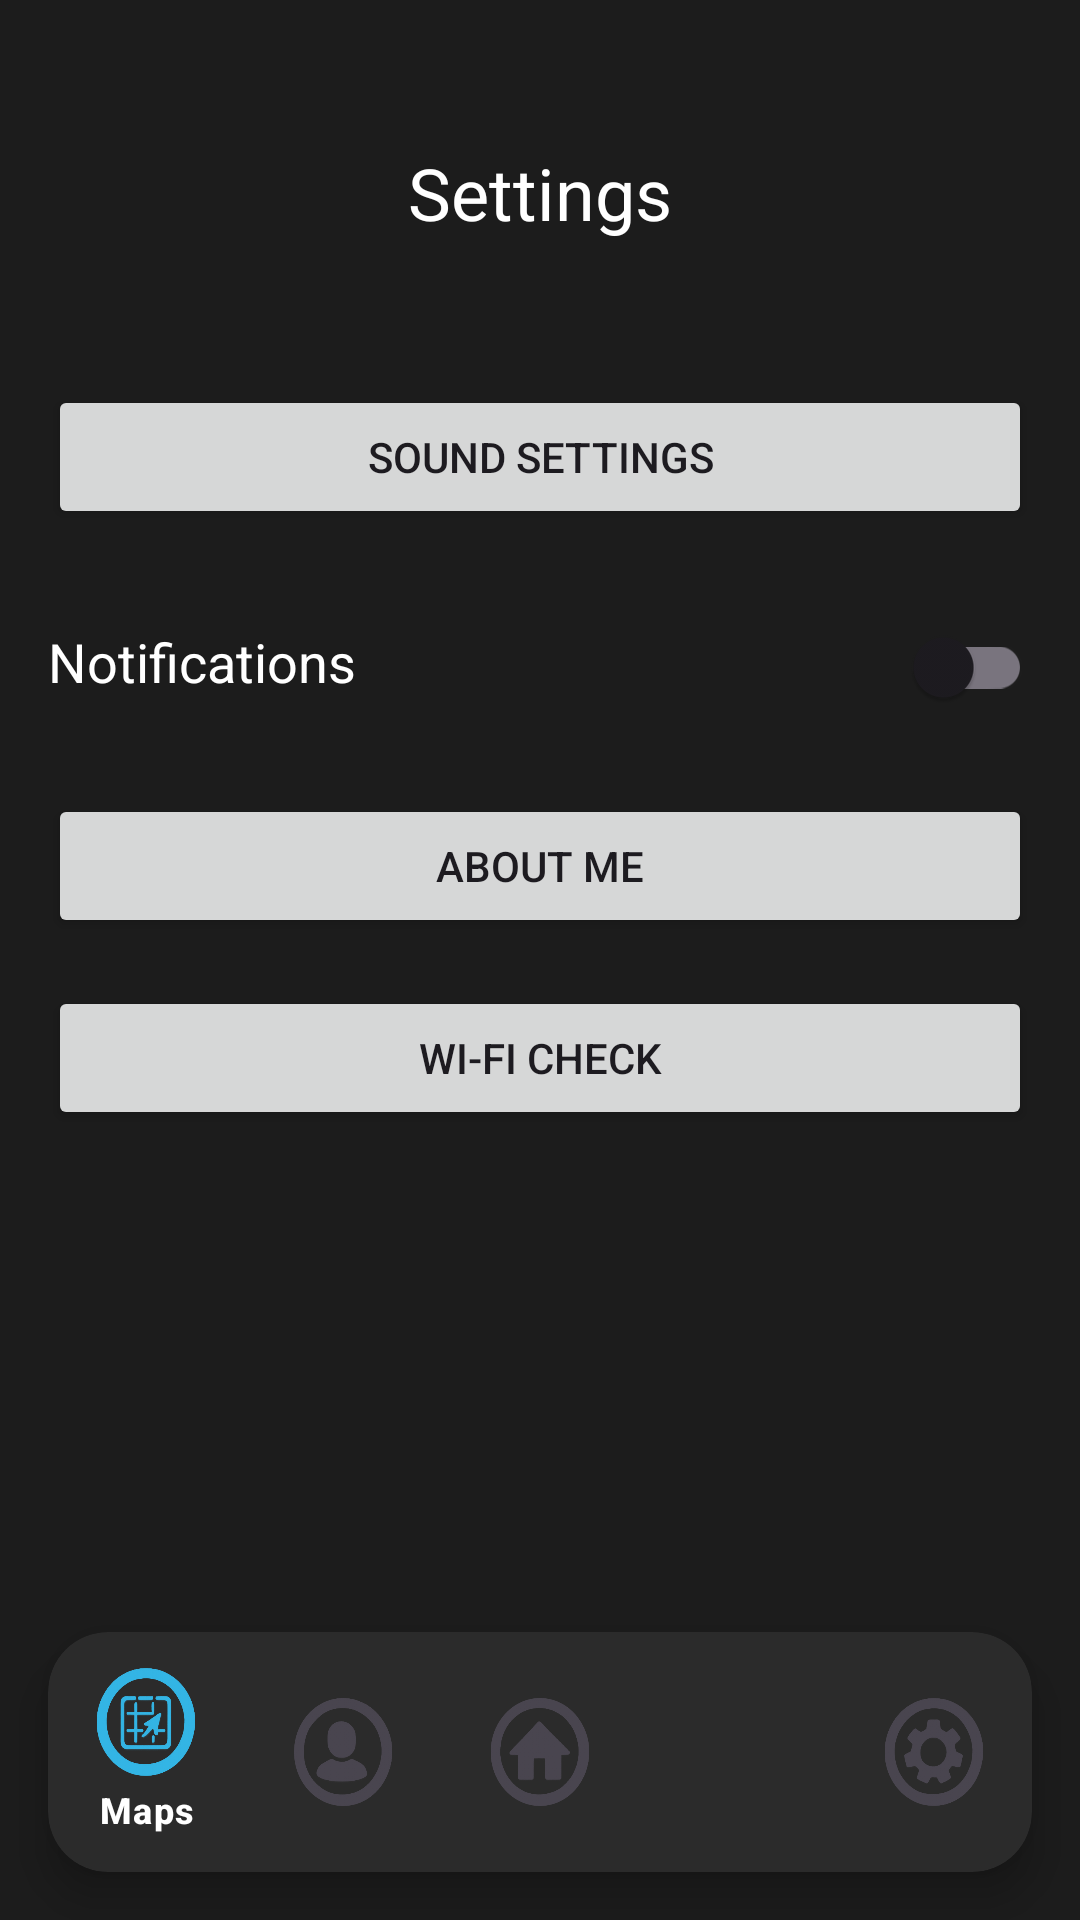

The Android layout XML behind this screen, and the referenced resources:
<!-- AndroidManifest.xml: application theme Theme.TheEasterEggGuide -->
<!-- res/layout/settings_page.xml -->
<?xml version="1.0" encoding="utf-8"?>
<androidx.constraintlayout.widget.ConstraintLayout xmlns:android="http://schemas.android.com/apk/res/android"
    xmlns:app="http://schemas.android.com/apk/res-auto"
    android:layout_width="match_parent"
    android:layout_height="match_parent"
    android:background="@color/CUSTOM_ITEM_background_dark">

    <ScrollView
        android:layout_width="0dp"
        android:layout_height="0dp"
        android:layout_marginBottom="16dp"
        app:layout_constraintTop_toTopOf="parent"
        app:layout_constraintBottom_toTopOf="@id/bottom_nav_card"
        app:layout_constraintStart_toStartOf="parent"
        app:layout_constraintEnd_toEndOf="parent">

        <androidx.constraintlayout.widget.ConstraintLayout
            android:layout_width="match_parent"
            android:layout_height="wrap_content"
            android:padding="16dp">

            <TextView
                android:id="@+id/settings_title"
                android:layout_width="0dp"
                android:layout_height="wrap_content"
                android:layout_marginTop="16dp"
                android:background="@drawable/rounded_rectangle_container"
                android:gravity="center"
                android:padding="16dp"
                android:text="Settings"
                android:textColor="@color/CUSTOM_ITEM_text_primary_light"
                android:textSize="24sp"
                app:layout_constraintEnd_toEndOf="parent"
                app:layout_constraintStart_toStartOf="parent"
                app:layout_constraintTop_toTopOf="parent" />

            <Button
                android:id="@+id/music_settings_button"
                android:layout_width="0dp"
                android:layout_height="wrap_content"
                android:layout_marginTop="32dp"
                android:text="Sound Settings"
                app:layout_constraintEnd_toEndOf="parent"
                app:layout_constraintStart_toStartOf="parent"
                app:layout_constraintTop_toBottomOf="@+id/settings_title" />

            <TextView
                android:id="@+id/notifications_text"
                android:layout_width="wrap_content"
                android:layout_height="wrap_content"
                android:layout_marginTop="32dp"
                android:text="Notifications"
                android:textSize="18sp"
                android:textColor="@color/CUSTOM_ITEM_text_primary_light"
                app:layout_constraintStart_toStartOf="parent"
                app:layout_constraintTop_toBottomOf="@id/music_settings_button" />

            <com.google.android.material.switchmaterial.SwitchMaterial
                android:id="@+id/notifications_switch"
                android:layout_width="wrap_content"
                android:layout_height="wrap_content"
                app:layout_constraintBaseline_toBaselineOf="@id/notifications_text"
                app:layout_constraintEnd_toEndOf="parent" />

            <Button
                android:id="@+id/about_me_button"
                android:layout_width="0dp"
                android:layout_height="wrap_content"
                android:layout_marginTop="32dp"
                android:text="About Me"
                app:layout_constraintEnd_toEndOf="parent"
                app:layout_constraintStart_toStartOf="parent"
                app:layout_constraintTop_toBottomOf="@id/notifications_text" />

            <Button
                android:id="@+id/wifi_check_button"
                android:layout_width="0dp"
                android:layout_height="wrap_content"
                android:layout_marginTop="16dp"
                android:text="Wi-Fi Check"
                app:layout_constraintEnd_toEndOf="parent"
                app:layout_constraintStart_toStartOf="parent"
                app:layout_constraintTop_toBottomOf="@id/about_me_button" />

        </androidx.constraintlayout.widget.ConstraintLayout>
    </ScrollView>

    <androidx.cardview.widget.CardView
        android:id="@+id/bottom_nav_card"
        android:layout_width="0dp"
        android:layout_height="wrap_content"
        android:layout_marginStart="16dp"
        android:layout_marginEnd="16dp"
        android:layout_marginBottom="16dp"
        app:cardBackgroundColor="@color/CUSTOM_ITEM_background_light"
        app:cardCornerRadius="20dp"
        app:cardElevation="8dp"
        app:layout_constraintBottom_toBottomOf="parent"
        app:layout_constraintEnd_toEndOf="parent"
        app:layout_constraintStart_toStartOf="parent">

        <com.google.android.material.bottomnavigation.BottomNavigationView
            android:id="@+id/bottom_navigation"
            android:layout_width="match_parent"
            android:layout_height="wrap_content"
            android:background="@android:color/transparent"
            app:itemActiveIndicatorStyle="@android:color/transparent"
            app:itemIconSize="36dp"
            app:itemIconTint="@null"
            app:itemTextColor="@color/bottom_nav_text_color"
            app:menu="@menu/bottom_nav_menu" />

    </androidx.cardview.widget.CardView>

</androidx.constraintlayout.widget.ConstraintLayout>
<!-- resources referenced by this layout -->
<resources>
  <color name="CUSTOM_ITEM_background_dark">#1C1C1C</color>
  <color name="CUSTOM_ITEM_background_light">#2B2B2B</color>
  <color name="CUSTOM_ITEM_text_primary_light">#FFFFFF</color>
  <style name="Theme.TheEasterEggGuide" parent="Base.Theme.TheEasterEggGuide" />
  <style name="Base.Theme.TheEasterEggGuide" parent="Theme.Material3.DayNight.NoActionBar">
          
          <item name="colorPrimary">@color/primary_blue</item>
          <item name="colorPrimaryVariant">@color/dark_blue</item>
          <item name="android:windowBackground">@color/light_gray_background</item>
      </style>
  <color name="primary_blue">#FF33B5E5</color>
  <color name="dark_blue">#FF0099CC</color>
  <color name="light_gray_background">#FFF3F3F3</color>
</resources>
